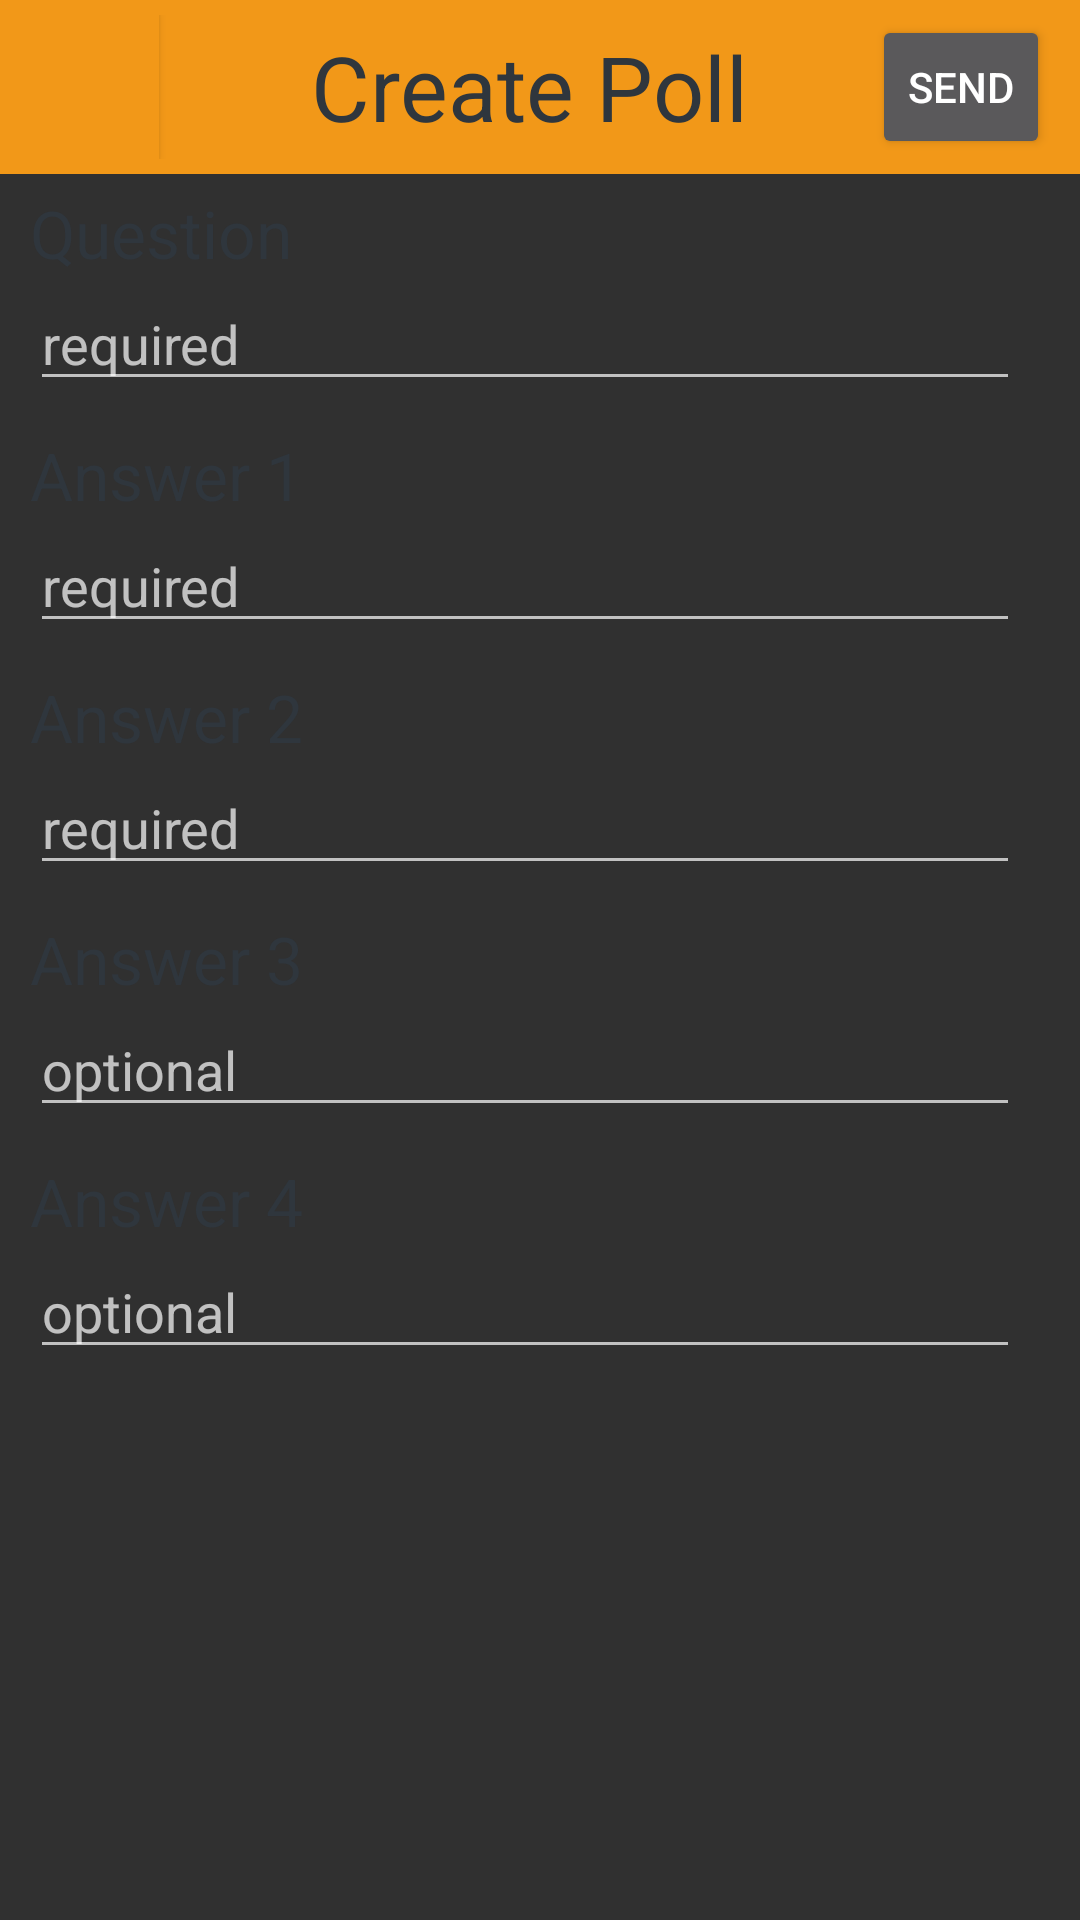

Layout XML and referenced resources for this Android screen:
<!-- AndroidManifest.xml: application theme Theme.AppCompat.NoActionBar -->
<!-- res/layout/createpoll.xml -->
<?xml version="1.0" encoding="utf-8"?>
<LinearLayout xmlns:android="http://schemas.android.com/apk/res/android"
    android:layout_width="match_parent"
    android:layout_height="match_parent"
    android:orientation="vertical">


    <LinearLayout
        android:orientation="vertical"
        android:layout_width="match_parent"
        android:layout_height="wrap_content"
        android:layout_gravity="right"
        android:background="#f29818">

        <LinearLayout
            android:orientation="horizontal"
            android:layout_width="match_parent"
            android:layout_height="match_parent">

            <LinearLayout
                android:orientation="horizontal"
                android:layout_width="wrap_content"
                android:layout_height="match_parent"
                android:layout_weight="1"
                android:gravity="center_vertical|left"
                android:paddingLeft="5dp"
                android:paddingTop="5dp"
                android:paddingRight="10dp"
                android:paddingBottom="5dp">

                <ImageButton
                    style="?android:attr/buttonStyleSmall"
                    android:layout_width="wrap_content"
                    android:layout_height="wrap_content"
                    android:text="Back"
                    android:id="@+id/Bpollcancel"
                    android:onClick="onClick"
                    android:src="@drawable/abc_ic_ab_back_mtrl_am_alpha"
                    android:background="#f29818" />
            </LinearLayout>

            <LinearLayout
                android:orientation="horizontal"
                android:layout_width="wrap_content"
                android:layout_height="match_parent"
                android:layout_weight="2"
                android:gravity="center|center_vertical">

                <TextView
                    android:layout_width="wrap_content"
                    android:layout_height="wrap_content"
                    android:textAppearance="?android:attr/textAppearanceLarge"
                    android:text="Create Poll"
                    android:id="@+id/textView12"
                    android:textColor="#2f363d"
                    android:textSize="30dp" />
            </LinearLayout>

            <LinearLayout
                android:orientation="horizontal"
                android:layout_width="wrap_content"
                android:layout_height="match_parent"
                android:layout_weight="1"
                android:gravity="center_vertical|right"
                android:paddingTop="5dp"
                android:paddingRight="10dp"
                android:paddingBottom="5dp">

                <Button
                    style="?android:attr/buttonStyleSmall"
                    android:layout_width="wrap_content"
                    android:layout_height="wrap_content"
                    android:text="Send"
                    android:id="@+id/Bpollsend"
                    android:onClick="onClick" />
            </LinearLayout>

        </LinearLayout>
    </LinearLayout>

    <LinearLayout
        android:orientation="vertical"
        android:layout_width="match_parent"
        android:layout_height="wrap_content">

        <LinearLayout
            android:orientation="vertical"
            android:layout_width="match_parent"
            android:layout_height="match_parent"
            android:layout_weight="1"
            android:paddingLeft="10dp"
            android:paddingRight="20dp"
            android:paddingTop="5dp"
            android:paddingBottom="5dp">

            <TextView
                android:layout_width="wrap_content"
                android:layout_height="wrap_content"
                android:textAppearance="?android:attr/textAppearanceLarge"
                android:text="Question"
                android:id="@+id/textView4"
                android:textColor="#2f363d" />

            <EditText
                android:layout_width="match_parent"
                android:layout_height="wrap_content"
                android:singleLine="true"
                android:id="@+id/TFpollquestion"
                android:lines="1"
                android:hint="required" />
        </LinearLayout>

        <LinearLayout
            android:orientation="vertical"
            android:layout_width="match_parent"
            android:layout_height="match_parent"
            android:layout_weight="1"
            android:paddingLeft="10dp"
            android:paddingRight="20dp"
            android:paddingTop="5dp"
            android:paddingBottom="5dp">

            <TextView
                android:layout_width="wrap_content"
                android:layout_height="wrap_content"
                android:textAppearance="?android:attr/textAppearanceLarge"
                android:text="Answer 1"
                android:id="@+id/textView5"
                android:textColor="#2f363d" />

            <EditText
                android:layout_width="match_parent"
                android:layout_height="wrap_content"
                android:singleLine="true"
                android:id="@+id/TFpollanswer1"
                android:lines="1"
                android:hint="required" />
        </LinearLayout>

        <LinearLayout
            android:orientation="vertical"
            android:layout_width="match_parent"
            android:layout_height="match_parent"
            android:layout_weight="1"
            android:paddingLeft="10dp"
            android:paddingRight="20dp"
            android:paddingTop="5dp"
            android:paddingBottom="5dp">

            <TextView
                android:layout_width="wrap_content"
                android:layout_height="wrap_content"
                android:textAppearance="?android:attr/textAppearanceLarge"
                android:text="Answer 2"
                android:id="@+id/textView6"
                android:textColor="#2f363d" />

            <EditText
                android:layout_width="match_parent"
                android:layout_height="wrap_content"
                android:singleLine="true"
                android:id="@+id/TFpollanswer2"
                android:lines="1"
                android:hint="required" />
        </LinearLayout>

        <LinearLayout
            android:orientation="vertical"
            android:layout_width="match_parent"
            android:layout_height="match_parent"
            android:layout_weight="1"
            android:paddingLeft="10dp"
            android:paddingRight="20dp"
            android:paddingTop="5dp"
            android:paddingBottom="5dp">

            <TextView
                android:layout_width="wrap_content"
                android:layout_height="wrap_content"
                android:textAppearance="?android:attr/textAppearanceLarge"
                android:text="Answer 3"
                android:id="@+id/textView7"
                android:textColor="#2f363d" />

            <EditText
                android:layout_width="match_parent"
                android:layout_height="wrap_content"
                android:ems="10"
                android:id="@+id/TFpollanswer3"
                android:lines="1"
                android:hint="optional" />
        </LinearLayout>

        <LinearLayout
            android:orientation="vertical"
            android:layout_width="match_parent"
            android:layout_height="match_parent"
            android:layout_weight="1"
            android:paddingLeft="10dp"
            android:paddingRight="20dp"
            android:paddingTop="5dp"
            android:paddingBottom="5dp">

            <TextView
                android:layout_width="wrap_content"
                android:layout_height="wrap_content"
                android:textAppearance="?android:attr/textAppearanceLarge"
                android:text="Answer 4"
                android:id="@+id/textView8"
                android:textColor="#2f363d" />

            <EditText
                android:layout_width="match_parent"
                android:layout_height="wrap_content"
                android:ems="10"
                android:id="@+id/TFpollanswer4"
                android:lines="1"
                android:hint="optional" />
        </LinearLayout>

    </LinearLayout>

</LinearLayout>
<!-- resources referenced by this layout -->
<resources>

</resources>
